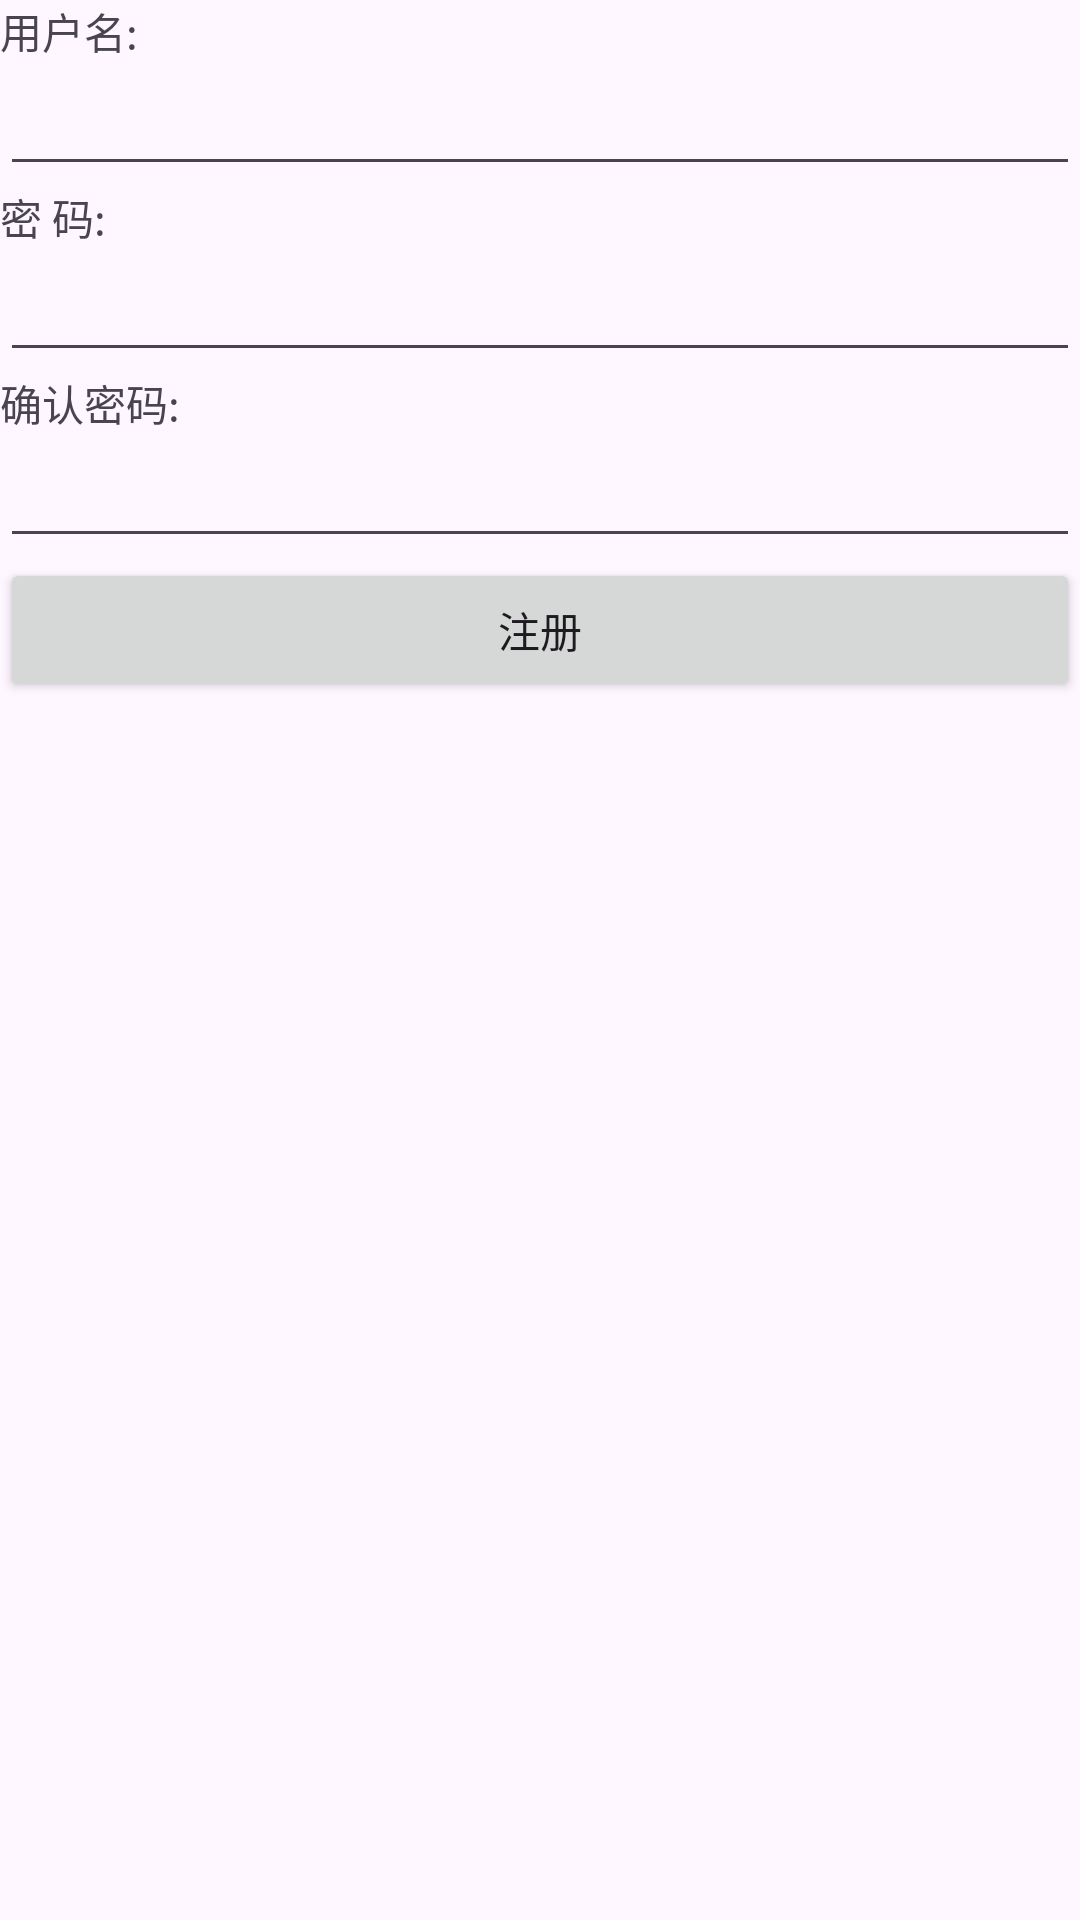

The Android layout XML behind this screen, and the referenced resources:
<!-- AndroidManifest.xml: application theme Theme.ShopEasy -->
<!-- res/layout/activity_register.xml -->
<?xml version="1.0" encoding="utf-8"?>
<LinearLayout xmlns:android="http://schemas.android.com/apk/res/android"
    android:layout_width="match_parent"
    android:layout_height="match_parent">
    <LinearLayout
        android:layout_width="match_parent"
        android:layout_height="match_parent"
        android:orientation="vertical">
        
        <TextView
            android:layout_width="fill_parent"
            android:layout_height="wrap_content"
            android:text="用户名:" />

        <EditText
            android:id="@+id/usename"
            android:layout_width="fill_parent"
            android:layout_height="wrap_content"
            android:text=""
            />
        
        <TextView
            android:layout_width="fill_parent"
            android:layout_height="wrap_content"
            android:text="密 码:"
            />

        <EditText
            android:id="@+id/usepwd"
            android:layout_width="fill_parent"
            android:layout_height="wrap_content"
            android:inputType="textPassword"

            />
        
        <TextView
            android:layout_width="fill_parent"
            android:layout_height="wrap_content"
            android:text="确认密码:"
            />

        <EditText
            android:id="@+id/usepwd2"
            android:layout_width="fill_parent"
            android:layout_height="wrap_content"
            android:inputType="textPassword"
            />
        <Button
            android:id="@+id/submit"
            android:layout_width="fill_parent"
            android:layout_height="wrap_content"
            android:text="注册" />
    </LinearLayout>
</LinearLayout>
<!-- resources referenced by this layout -->
<resources>
  <style name="Theme.ShopEasy" parent="Base.Theme.ShopEasy" />
  <style name="Base.Theme.ShopEasy" parent="Theme.Material3.DayNight.NoActionBar">
          
          
      </style>
</resources>
